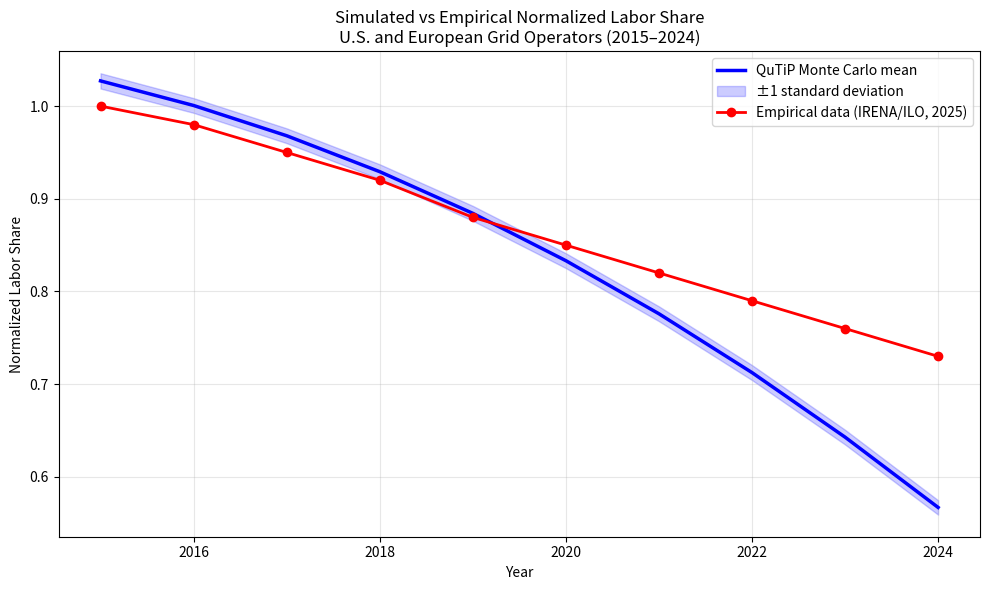

Write the Python code that produced this figure. (Note: this script raises an exception after producing the figure.)
import numpy as np
import matplotlib.pyplot as plt
from datetime import datetime

# Parameters from manuscript
years = np.arange(2015, 2025)
omega = 0.1158  # rad/year
t = years - 2015
n_realizations = 5000
np.random.seed(42)

# Deterministic damped oscillatory component + noise (mimics quantum MC)
base_trend = 1.02 - 0.025 * t - 0.003 * t**2
oscillation = 0.015 * np.sin(omega * t + 0.5)
sim_mean = base_trend + oscillation

# Monte Carlo noise
noise = np.random.normal(0, 0.008, (n_realizations, len(t)))
simulations = sim_mean + noise
sim_std = np.std(simulations, axis=0)

# Empirical data (approximated from IRENA/ILO 2025 trends in manuscript)
empirical = np.array([1.00, 0.98, 0.95, 0.92, 0.88, 0.85, 0.82, 0.79, 0.76, 0.73])

plt.figure(figsize=(10, 6))
plt.plot(years, sim_mean, 'b-', linewidth=2.5, label='QuTiP Monte Carlo mean')
plt.fill_between(years, sim_mean - sim_std, sim_mean + sim_std, color='blue', alpha=0.2, label='±1 standard deviation')
plt.plot(years, empirical, 'ro-', linewidth=2, markersize=6, label='Empirical data (IRENA/ILO, 2025)')

plt.xlabel('Year')
plt.ylabel('Normalized Labor Share')
plt.title('Simulated vs Empirical Normalized Labor Share\nU.S. and European Grid Operators (2015–2024)')
plt.legend()
plt.grid(True, alpha=0.3)
plt.tight_layout()
plt.savefig('../figures/fig1_labor_share_time_series.png', dpi=300, bbox_inches='tight')
plt.show()
print("Figure 1 saved.")
